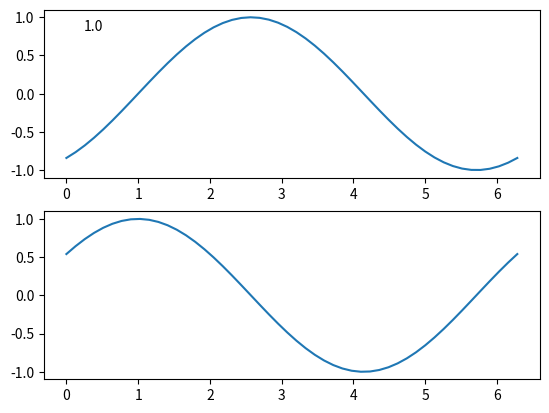

Write Python code to recreate this figure. (Note: this script raises an exception after producing the figure.)
import matplotlib.pyplot as plt
from matplotlib import animation
import numpy as np

x = np.linspace(0, 2*np.pi)

fig, (ax1, ax2) = plt.subplots(2)
line, = ax1.plot(x, np.sin(x))
line2, = ax2.plot(x, np.cos(x))
iteration = ax1.text(0.1, 0.9, 'i=x',horizontalalignment='center',
                             verticalalignment='center',
                             transform=ax1.transAxes)
w = 1
def animate(t):
    line.set_data(x, np.sin(x-w*t))
    line2.set_data(x, np.cos(x-w*t))
    iteration.set_text(t)
    return [line, line2, iteration]

anim = animation.FuncAnimation(fig, animate, np.linspace(0,1))
anim.save("animation_test.mp4")
plt.show()
